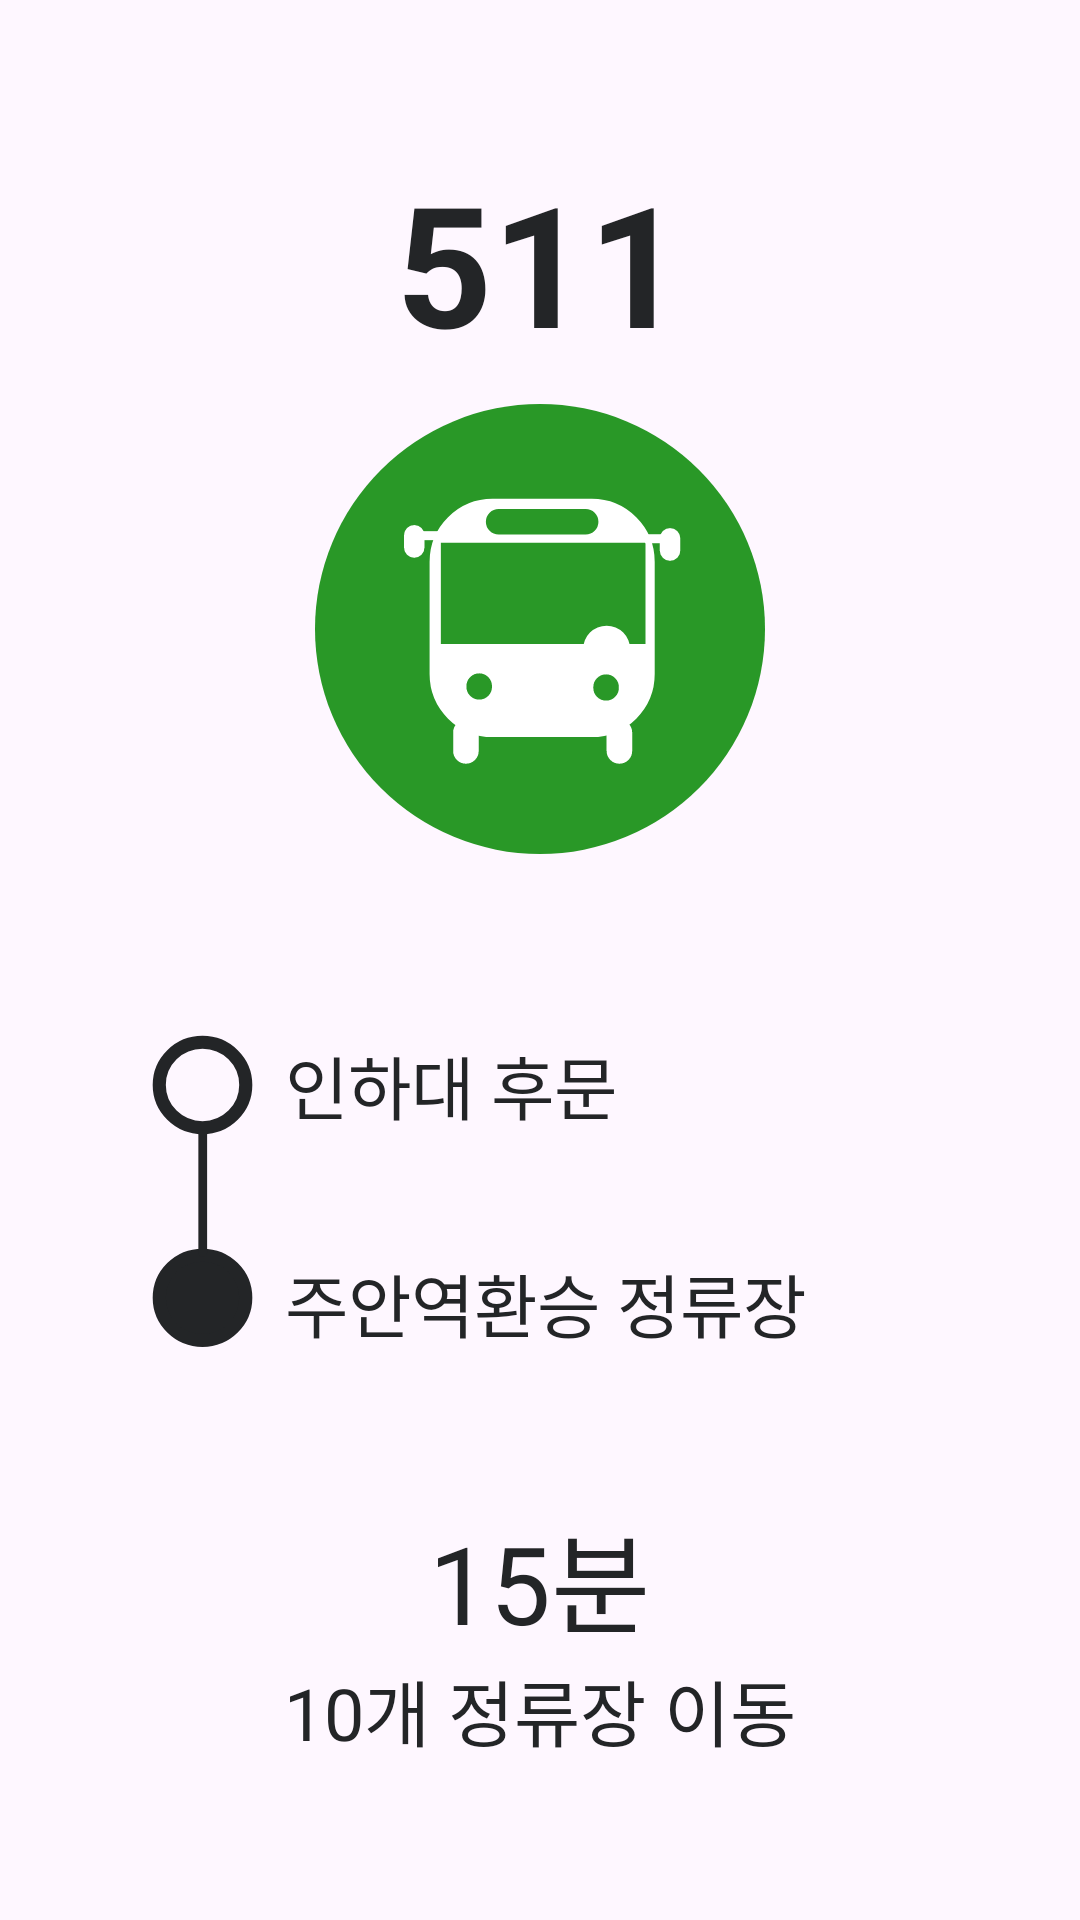

Produce the Android XML layout that renders to this screen, including the resource entries it uses.
<!-- AndroidManifest.xml: application theme Theme.StationForBlind -->
<!-- res/layout/component_search_result.xml -->
<?xml version="1.0" encoding="utf-8"?>
<FrameLayout xmlns:android="http://schemas.android.com/apk/res/android"
    xmlns:app="http://schemas.android.com/apk/res-auto"
    android:layout_width="320dp"
    android:layout_height="600dp"
    android:padding="10dp"
    android:layout_margin="10dp">
    <LinearLayout
        android:layout_width="match_parent"
        android:layout_height="600dp"
        android:layout_gravity="center"
        android:background="@drawable/background_search_result_card"
        android:orientation="vertical"
        android:padding="10dp">
        <LinearLayout
            android:layout_width="match_parent"
            android:layout_height="wrap_content">
            <LinearLayout
                android:layout_width="match_parent"
                android:layout_height="wrap_content"
                android:layout_marginTop="20dp"
                android:orientation="vertical"
                android:gravity="center">
                <TextView
                    android:id="@+id/tv_bus_number"
                    android:layout_width="wrap_content"
                    android:layout_height="wrap_content"
                    android:text="511"
                    android:textSize="56sp"
                    android:textColor="#232527"
                    android:textStyle="bold"/>
                <ImageView
                    android:layout_marginTop="10dp"
                    android:layout_marginBottom="30dp"
                    android:layout_width="150dp"
                    android:layout_height="150dp"
                    android:background="@drawable/bus_icon"/>
            </LinearLayout>
        </LinearLayout>

        <LinearLayout
            android:layout_width="match_parent"
            android:layout_height="wrap_content"
            android:layout_marginBottom="20dp"
            android:layout_marginTop="30dp">
            <LinearLayout
                android:layout_width="0dp"
                android:layout_height="wrap_content"
                android:layout_weight="1"
                android:layout_marginStart="30dp"
                android:layout_marginEnd="30dp"
                android:layout_marginBottom="30dp"
                android:gravity="start">
                <ImageView
                    android:layout_width="35dp"
                    android:layout_height="105dp"
                    android:layout_gravity="center"
                    android:background="@drawable/source_destination_icon"/>
                <LinearLayout
                    android:layout_width="wrap_content"
                    android:layout_height="match_parent"
                    android:orientation="vertical"
                    android:layout_marginStart="10dp">
                    <TextView
                        android:id="@+id/tv_source_name"
                        android:layout_width="wrap_content"
                        android:layout_height="wrap_content"
                        android:text="인하대 후문"
                        android:textColor="#232527"
                        android:textSize="23sp"
                        android:gravity="center"
                        android:layout_weight="1"
                        android:layout_marginBottom="20dp"/>
                    <TextView
                        android:id="@+id/tv_destination_name"
                        android:layout_width="wrap_content"
                        android:layout_height="wrap_content"
                        android:text="주안역환승 정류장"
                        android:textColor="#232527"
                        android:textSize="23sp"
                        android:gravity="center"
                        android:layout_weight="1"
                        android:layout_marginTop="20dp"/>
                </LinearLayout>
            </LinearLayout>
        </LinearLayout>

        <LinearLayout
            android:layout_width="match_parent"
            android:layout_height="wrap_content"
            android:orientation="vertical"
            android:layout_marginStart="50dp"
            android:layout_marginEnd="50dp"
            android:layout_marginBottom="20dp">
            <TextView
                android:id="@+id/tv_travel_time"
                android:layout_width="wrap_content"
                android:layout_height="wrap_content"
                android:text="15분"
                android:textColor="#232527"
                android:textSize="36sp"
                android:layout_weight="1"
                android:layout_gravity="center"/>
            <TextView
                android:id="@+id/tv_number_of_stops"
                android:layout_width="wrap_content"
                android:layout_height="wrap_content"
                android:text="10개 정류장 이동"
                android:textColor="#232527"
                android:textSize="24sp"
                android:layout_weight="1"
                android:layout_gravity="center"/>
        </LinearLayout>
    </LinearLayout>
</FrameLayout>
<!-- resources referenced by this layout -->
<resources>
  <!-- drawable bus_icon: vector/xml drawable (drawable, 2807 chars, omitted) -->
  <!-- drawable source_destination_icon (drawable) -->
  <vector xmlns:android="http://schemas.android.com/apk/res/android"
      android:width="24dp"
      android:height="73dp"
      android:viewportWidth="24"
      android:viewportHeight="73">
    <path
        android:pathData="M12.003,11.807m-9.886,0a9.886,9.886 0,1 1,19.772 0a9.886,9.886 0,1 1,-19.772 0"
        android:strokeWidth="3"
        android:fillColor="#00000000"
        android:strokeColor="#232527"/>
    <path
        android:pathData="M12.003,61.146m-9.886,0a9.886,9.886 0,1 1,19.772 0a9.886,9.886 0,1 1,-19.772 0"
        android:strokeWidth="3"
        android:fillColor="#232527"
        android:strokeColor="#232527"/>
    <path
        android:pathData="M12.054,23.244L12.054,50.658"
        android:strokeWidth="2"
        android:fillColor="#00000000"
        android:strokeColor="#232527"
        android:strokeLineCap="round"/>
  </vector>
  <style name="Theme.StationForBlind" parent="Base.Theme.StationForBlind" />
  <style name="Base.Theme.StationForBlind" parent="Theme.Material3.DayNight.NoActionBar">
          
          
      </style>
</resources>
